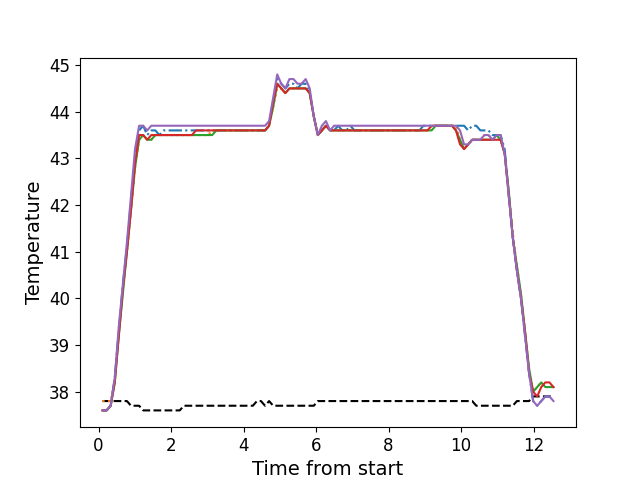

The file beside this chart, header and first rows:
, times, neutral, z1, z2, z3, z4, z5
0, 0.109, 37.8, 37.6, 37.8, 37.6, 37.6, 37.6
1, 0.2215, 37.8, 37.6, 37.8, 37.6, 37.6, 37.6
2, 0.3335, 37.8, 37.7, 37.8, 37.7, 37.7, 37.7
3, 0.4464, 37.8, 38.3, 38.3, 38.2, 38.2, 38.3
4, 0.5574, 37.8, 39.3, 39.3, 39.2, 39.2, 39.4
5, 0.6694, 37.8, 40.3, 40.2, 40.1, 40.2, 40.3
6, 0.7814, 37.8, 41.1, 41.0, 41.0, 41.0, 41.2
7, 0.894, 37.7, 42.1, 41.9, 41.9, 41.9, 42.2
8, 1.005, 37.7, 43.0, 42.8, 42.8, 42.9, 43.2
9, 1.117, 37.7, 43.6, 43.4, 43.4, 43.5, 43.7
10, 1.229, 37.6, 43.7, 43.5, 43.5, 43.5, 43.7
11, 1.341, 37.6, 43.5, 43.4, 43.4, 43.4, 43.6
12, 1.453, 37.6, 43.6, 43.4, 43.4, 43.5, 43.7
13, 1.565, 37.6, 43.6, 43.5, 43.5, 43.5, 43.7
14, 1.677, 37.6, 43.5, 43.5, 43.5, 43.5, 43.7
15, 1.789, 37.6, 43.6, 43.5, 43.5, 43.5, 43.7
16, 1.901, 37.6, 43.6, 43.5, 43.5, 43.5, 43.7
17, 2.015, 37.6, 43.6, 43.5, 43.5, 43.5, 43.7
18, 2.126, 37.6, 43.6, 43.5, 43.5, 43.5, 43.7
19, 2.238, 37.6, 43.6, 43.5, 43.5, 43.5, 43.7
20, 2.351, 37.7, 43.6, 43.5, 43.5, 43.5, 43.7
21, 2.462, 37.7, 43.6, 43.5, 43.5, 43.5, 43.7
22, 2.574, 37.7, 43.6, 43.5, 43.5, 43.5, 43.7
23, 2.687, 37.7, 43.6, 43.5, 43.5, 43.6, 43.7
24, 2.799, 37.7, 43.6, 43.5, 43.5, 43.6, 43.7
25, 2.911, 37.7, 43.6, 43.5, 43.5, 43.6, 43.7
26, 3.022, 37.7, 43.6, 43.5, 43.5, 43.6, 43.7
27, 3.135, 37.7, 43.6, 43.6, 43.5, 43.6, 43.7
28, 3.247, 37.7, 43.6, 43.6, 43.6, 43.6, 43.7
29, 3.359, 37.7, 43.6, 43.6, 43.6, 43.6, 43.7
30, 3.471, 37.7, 43.6, 43.6, 43.6, 43.6, 43.7
31, 3.585, 37.7, 43.6, 43.6, 43.6, 43.6, 43.7
32, 3.695, 37.7, 43.6, 43.6, 43.6, 43.6, 43.7
33, 3.807, 37.7, 43.6, 43.6, 43.6, 43.6, 43.7
34, 3.919, 37.7, 43.6, 43.6, 43.6, 43.6, 43.7
35, 4.031, 37.7, 43.6, 43.6, 43.6, 43.6, 43.7
36, 4.143, 37.7, 43.6, 43.6, 43.6, 43.6, 43.7
37, 4.255, 37.7, 43.6, 43.6, 43.6, 43.6, 43.7
38, 4.367, 37.8, 43.6, 43.6, 43.6, 43.6, 43.7
39, 4.479, 37.8, 43.6, 43.6, 43.6, 43.6, 43.7
40, 4.592, 37.7, 43.6, 43.6, 43.6, 43.6, 43.7
41, 4.703, 37.8, 43.7, 43.7, 43.7, 43.7, 43.8
42, 4.816, 37.7, 44.2, 44.1, 44.1, 44.2, 44.3
43, 4.928, 37.7, 44.7, 44.5, 44.6, 44.6, 44.8
44, 5.039, 37.7, 44.6, 44.5, 44.5, 44.5, 44.6
45, 5.152, 37.7, 44.5, 44.4, 44.4, 44.4, 44.5
46, 5.264, 37.7, 44.6, 44.5, 44.5, 44.5, 44.7
47, 5.376, 37.7, 44.6, 44.5, 44.5, 44.5, 44.7
48, 5.488, 37.7, 44.5, 44.5, 44.5, 44.5, 44.6
49, 5.6, 37.7, 44.6, 44.5, 44.5, 44.5, 44.6
50, 5.712, 37.7, 44.6, 44.5, 44.5, 44.5, 44.7
51, 5.824, 37.7, 44.4, 44.4, 44.4, 44.4, 44.5
52, 5.936, 37.7, 43.9, 43.9, 43.9, 43.9, 43.9
53, 6.048, 37.8, 43.5, 43.5, 43.5, 43.5, 43.5
54, 6.16, 37.8, 43.6, 43.6, 43.6, 43.6, 43.7
55, 6.272, 37.8, 43.7, 43.7, 43.7, 43.7, 43.8
56, 6.385, 37.8, 43.6, 43.6, 43.6, 43.6, 43.6
57, 6.496, 37.8, 43.6, 43.6, 43.6, 43.6, 43.7
58, 6.609, 37.8, 43.7, 43.6, 43.6, 43.6, 43.7
59, 6.721, 37.8, 43.6, 43.6, 43.6, 43.6, 43.7
... 52 more rows
